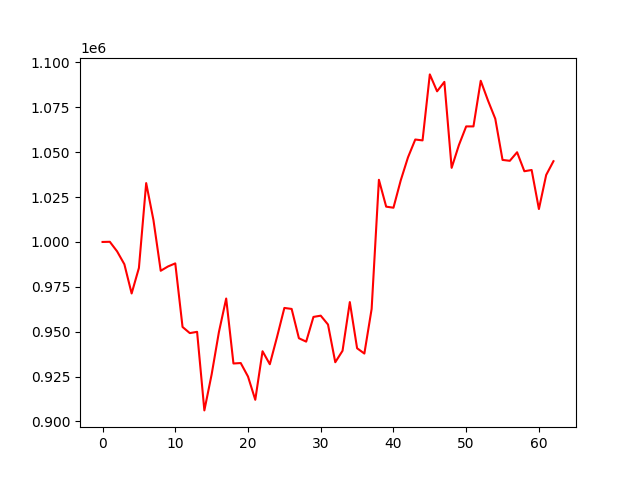

The data file committed next to this chart (first rows):
account_value, date, daily_return
1000000, 2021-08-02, 
1000094, 2021-08-03, 9.370800000008117e-05
994764, 2021-08-04, -0.005329
987582, 2021-08-05, -0.00722
971301, 2021-08-06, -0.01649
985501, 2021-08-09, 0.01462
1032790, 2021-08-10, 0.04799
1012176, 2021-08-11, -0.01996
983948, 2021-08-12, -0.02789
986348, 2021-08-13, 0.002439
988064, 2021-08-16, 0.001739
952634, 2021-08-17, -0.03586
949213, 2021-08-18, -0.003591
949933, 2021-08-19, 0.0007585
906157, 2021-08-20, -0.04608
926185, 2021-08-23, 0.0221
949797, 2021-08-24, 0.02549
968476, 2021-08-25, 0.01967
932291, 2021-08-26, -0.03736
932541, 2021-08-27, 0.0002676
925026, 2021-08-30, -0.008059
912063, 2021-08-31, -0.01401
939108, 2021-09-01, 0.02965
931876, 2021-09-02, -0.007701
947182, 2021-09-03, 0.01642
963235, 2021-09-06, 0.01695
962688, 2021-09-07, -0.0005682
946360, 2021-09-08, -0.01696
944466, 2021-09-09, -0.002002
958240, 2021-09-10, 0.01458
958937, 2021-09-13, 0.0007271
954000, 2021-09-14, -0.005148
932988, 2021-09-15, -0.02202
939381, 2021-09-16, 0.006852
966495, 2021-09-17, 0.02886
940781, 2021-09-22, -0.02661
937823, 2021-09-23, -0.003144
962684, 2021-09-24, 0.02651
1034626, 2021-09-27, 0.07473
1019668, 2021-09-28, -0.01446
1019069, 2021-09-29, -0.0005872
1034299, 2021-09-30, 0.01494
1047150, 2021-10-08, 0.01242
1057070, 2021-10-11, 0.009474
1056582, 2021-10-12, -0.0004619
1093349, 2021-10-13, 0.0348
1083926, 2021-10-14, -0.008618
1089183, 2021-10-15, 0.00485
1041282, 2021-10-18, -0.04398
1053978, 2021-10-19, 0.01219
1064376, 2021-10-20, 0.009865
1064375, 2021-10-21, -2.2548428491031558e-07
1089791, 2021-10-22, 0.02388
1078780, 2021-10-25, -0.0101
1068650, 2021-10-26, -0.00939
1045704, 2021-10-27, -0.02147
1045211, 2021-10-28, -0.0004712
1049975, 2021-10-29, 0.004558
1039401, 2021-11-01, -0.01007
1040093, 2021-11-02, 0.0006666
... 3 more rows
